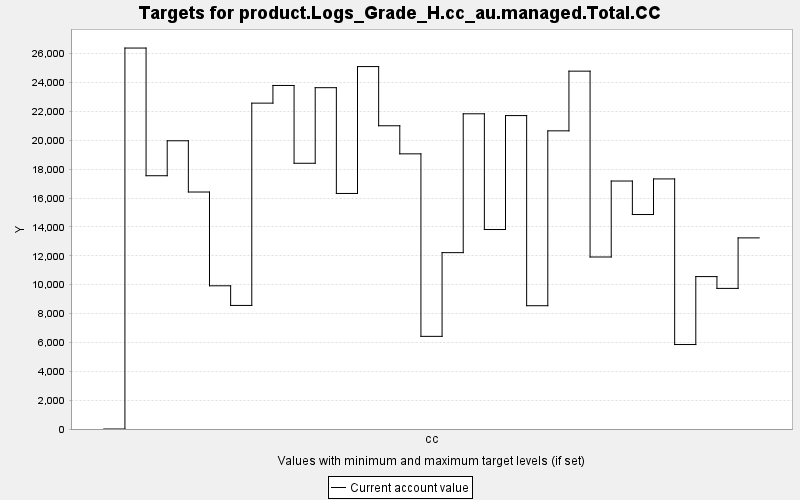

The file beside this chart, header and first rows:
TARGET, PERIOD, YEAR, PERIODWIDTH, MINIMUM, MAXIMUM, MINWEIGHT, MAXWEIGHT, CURRENT, SUMMARY
product.Logs_Grade_H.cc_au.managed.Total…, 0, 0, 10.0, 0.0, 10000, 1.0, 1.0, 0.0, 0.0
product.Logs_Grade_H.cc_au.managed.Total…, 1, 10, 10.0, 0.0, 10000, 1.0, 1.0, 26391, 0.0
product.Logs_Grade_H.cc_au.managed.Total…, 2, 20, 10.0, 0.0, 10000, 1.0, 1.0, 17546, 0.0
product.Logs_Grade_H.cc_au.managed.Total…, 3, 30, 10.0, 0.0, 10000, 1.0, 1.0, 19968, 0.0
product.Logs_Grade_H.cc_au.managed.Total…, 4, 40, 10.0, 0.0, 10000, 1.0, 1.0, 16417, 0.0
product.Logs_Grade_H.cc_au.managed.Total…, 5, 50, 10.0, 0.0, 10000, 1.0, 1.0, 9921, 0.0
product.Logs_Grade_H.cc_au.managed.Total…, 6, 60, 10.0, 0.0, 10000, 1.0, 1.0, 8560, 0.0
product.Logs_Grade_H.cc_au.managed.Total…, 7, 70, 10.0, 0.0, 10000, 1.0, 1.0, 22575, 0.0
product.Logs_Grade_H.cc_au.managed.Total…, 8, 80, 10.0, 0.0, 10000, 1.0, 1.0, 23799, 0.0
product.Logs_Grade_H.cc_au.managed.Total…, 9, 90, 10.0, 0.0, 10000, 1.0, 1.0, 18410, 0.0
product.Logs_Grade_H.cc_au.managed.Total…, 10, 100, 10.0, 0.0, 10000, 1.0, 1.0, 23645, 0.0
product.Logs_Grade_H.cc_au.managed.Total…, 11, 110, 10.0, 0.0, 10000, 1.0, 1.0, 16317, 0.0
product.Logs_Grade_H.cc_au.managed.Total…, 12, 120, 10.0, 0.0, 10000, 1.0, 1.0, 25108, 0.0
product.Logs_Grade_H.cc_au.managed.Total…, 13, 130, 10.0, 0.0, 10000, 1.0, 1.0, 21007, 0.0
product.Logs_Grade_H.cc_au.managed.Total…, 14, 140, 10.0, 0.0, 10000, 1.0, 1.0, 19062, 0.0
product.Logs_Grade_H.cc_au.managed.Total…, 15, 150, 10.0, 0.0, 10000, 1.0, 1.0, 6418, 0.0
product.Logs_Grade_H.cc_au.managed.Total…, 16, 160, 10.0, 0.0, 10000, 1.0, 1.0, 12218, 0.0
product.Logs_Grade_H.cc_au.managed.Total…, 17, 170, 10.0, 0.0, 10000, 1.0, 1.0, 21836, 0.0
product.Logs_Grade_H.cc_au.managed.Total…, 18, 180, 10.0, 0.0, 10000, 1.0, 1.0, 13819, 0.0
product.Logs_Grade_H.cc_au.managed.Total…, 19, 190, 10.0, 0.0, 10000, 1.0, 1.0, 21713, 0.0
product.Logs_Grade_H.cc_au.managed.Total…, 20, 200, 10.0, 0.0, 10000, 1.0, 1.0, 8540, 0.0
product.Logs_Grade_H.cc_au.managed.Total…, 21, 210, 10.0, 0.0, 10000, 1.0, 1.0, 20655, 0.0
product.Logs_Grade_H.cc_au.managed.Total…, 22, 220, 10.0, 0.0, 10000, 1.0, 1.0, 24790, 0.0
product.Logs_Grade_H.cc_au.managed.Total…, 23, 230, 10.0, 0.0, 10000, 1.0, 1.0, 11916, 0.0
product.Logs_Grade_H.cc_au.managed.Total…, 24, 240, 10.0, 0.0, 10000, 1.0, 1.0, 17179, 0.0
product.Logs_Grade_H.cc_au.managed.Total…, 25, 250, 10.0, 0.0, 10000, 1.0, 1.0, 14858, 0.0
product.Logs_Grade_H.cc_au.managed.Total…, 26, 260, 10.0, 0.0, 10000, 1.0, 1.0, 17325, 0.0
product.Logs_Grade_H.cc_au.managed.Total…, 27, 270, 10.0, 0.0, 10000, 1.0, 1.0, 5851, 0.0
product.Logs_Grade_H.cc_au.managed.Total…, 28, 280, 10.0, 0.0, 10000, 1.0, 1.0, 10558, 0.0
product.Logs_Grade_H.cc_au.managed.Total…, 29, 290, 10.0, 0.0, 10000, 1.0, 1.0, 9741, 0.0
product.Logs_Grade_H.cc_au.managed.Total…, 30, 300, 10.0, 0.0, 10000, 1.0, 1.0, 13240, 0.0
